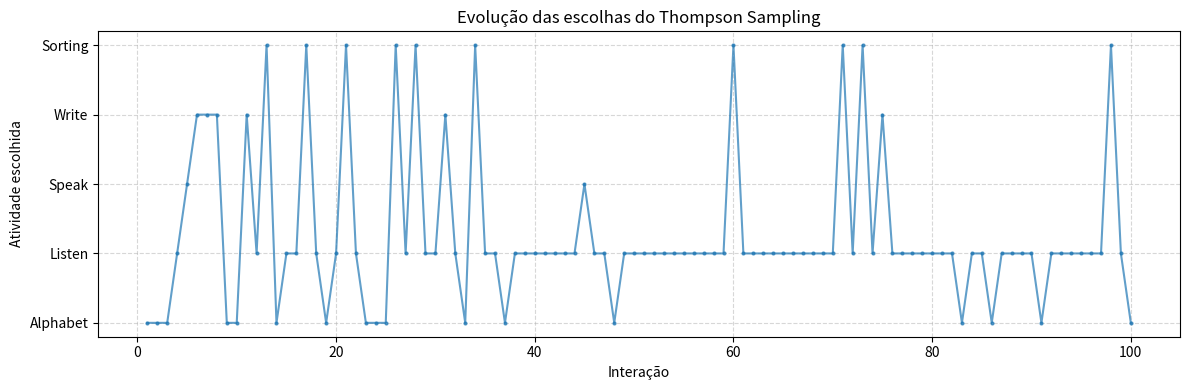
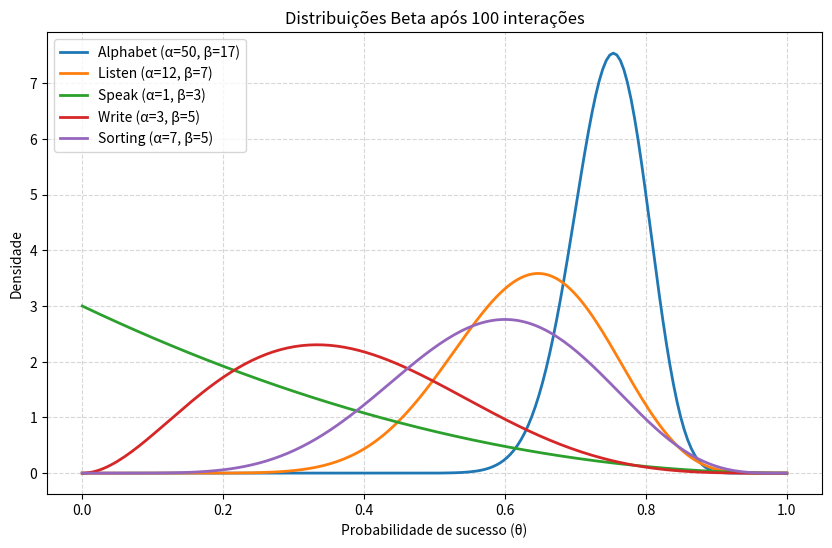

Python code for these plots, in order:
import numpy as np
import matplotlib.pyplot as plt
from scipy.stats import beta

# Inicialização
activities = ['Alphabet', 'Listen', 'Speak', 'Write', 'Sorting']
successes = {a: 0 for a in activities}
failures = {a: 0 for a in activities}
history = []  # armazena a atividade escolhida a cada passo

def beta_sample(alpha, beta_):
    return np.random.beta(alpha, beta_)

# Simular 100 interações (a cada passo, algoritmo escolhe a atividade com maior amostra)
for step in range(100):
    samples = {}
    for a in activities:
        alpha = successes[a] + 1
        beta_ = failures[a] + 1
        samples[a] = beta_sample(alpha, beta_)
    chosen = max(samples, key=samples.get)
    history.append(chosen)
    # Simula resultado (acerto com probabilidade dependente da atividade – aqui fixo para demonstração)
    # Para simular um comportamento realista, vamos supor que cada atividade tem uma taxa de acerto "verdadeira":
    true_accuracy = {'Alphabet': 0.8, 'Listen': 0.6, 'Speak': 0.4, 'Write': 0.5, 'Sorting': 0.7}
    if np.random.rand() < true_accuracy[chosen]:
        successes[chosen] += 1
    else:
        failures[chosen] += 1

# Gráfico 1: Evolução das escolhas
plt.figure(figsize=(12, 4))
plt.plot(range(1, 101), history, 'o-', markersize=2, alpha=0.7)
plt.yticks(range(len(activities)), activities)
plt.xlabel('Interação')
plt.ylabel('Atividade escolhida')
plt.title('Evolução das escolhas do Thompson Sampling')
plt.grid(True, linestyle='--', alpha=0.5)
plt.tight_layout()
plt.savefig('thompson_choices.png', dpi=150)
plt.show()

# Gráfico 2: Distribuições Beta finais
plt.figure(figsize=(10, 6))
x = np.linspace(0, 1, 200)
for a in activities:
    alpha = successes[a] + 1
    beta_ = failures[a] + 1
    y = beta.pdf(x, alpha, beta_)
    plt.plot(x, y, label=f'{a} (α={alpha}, β={beta_})', linewidth=2)
plt.xlabel('Probabilidade de sucesso (θ)')
plt.ylabel('Densidade')
plt.title('Distribuições Beta após 100 interações')
plt.legend()
plt.grid(True, linestyle='--', alpha=0.5)
plt.savefig('beta_distributions.png', dpi=150)
plt.show()

print("Contadores finais:")
for a in activities:
    print(f"{a}: acertos={successes[a]}, erros={failures[a]}")
